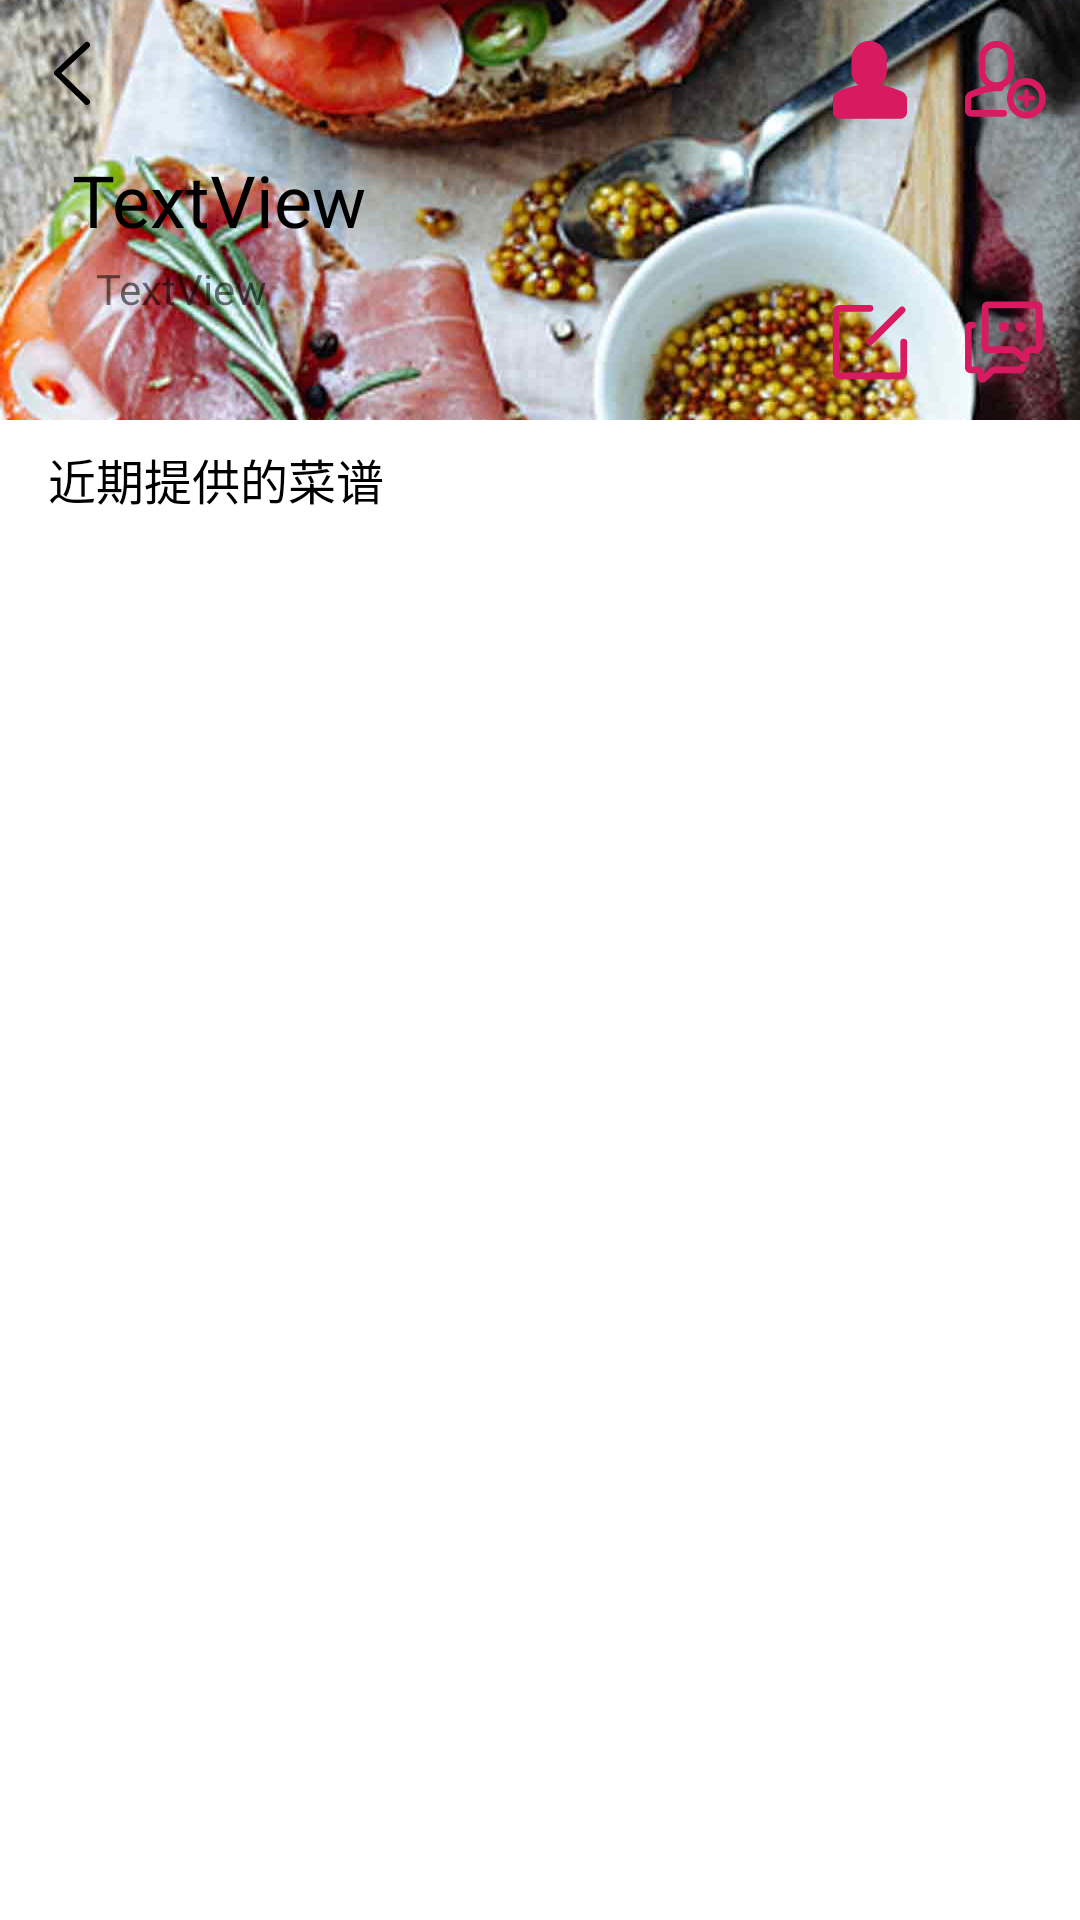

Android layout source for this screen:
<!-- AndroidManifest.xml: application theme AppTheme -->
<!-- res/layout/user_info.xml -->
<?xml version="1.0" encoding="utf-8"?>
<androidx.constraintlayout.widget.ConstraintLayout xmlns:android="http://schemas.android.com/apk/res/android"
    xmlns:app="http://schemas.android.com/apk/res-auto"
    xmlns:tools="http://schemas.android.com/tools"
    android:layout_width="match_parent"
    android:layout_height="match_parent">

    <ImageView
        android:id="@+id/bg"
        android:layout_width="match_parent"
        android:layout_height="140dp"
        android:foreground="@color/foreground"
        android:scaleType="centerCrop"
        app:srcCompat="@drawable/login_bg" />

    <TextView
        android:id="@+id/username"
        android:layout_width="wrap_content"
        android:layout_height="wrap_content"
        android:layout_marginStart="24dp"
        android:layout_marginTop="16dp"
        android:layout_marginBottom="2dp"
        android:text="TextView"
        android:textColor="@android:color/black"
        android:textSize="24sp"
        app:layout_constraintBottom_toTopOf="@id/followers"
        app:layout_constraintStart_toStartOf="parent"
        app:layout_constraintTop_toTopOf="@+id/bg"
        app:layout_constraintVertical_chainStyle="packed" />

    <TextView
        android:id="@+id/followers"
        android:layout_width="wrap_content"
        android:layout_height="wrap_content"
        android:layout_marginStart="32dp"
        android:layout_marginTop="2dp"
        android:text="TextView"
        app:layout_constraintBottom_toBottomOf="@+id/bg"
        app:layout_constraintStart_toStartOf="parent"
        app:layout_constraintTop_toBottomOf="@id/username" />

    <ImageView
        android:id="@+id/follow"
        android:layout_width="wrap_content"
        android:layout_height="wrap_content"
        android:layout_marginTop="8dp"
        android:layout_marginEnd="8dp"
        app:layout_constraintEnd_toEndOf="parent"
        app:layout_constraintTop_toTopOf="parent"
        app:srcCompat="@drawable/ic_addpeople" />
    <ImageView
        android:id="@+id/unfollow"
        android:layout_width="wrap_content"
        android:layout_height="wrap_content"
        android:layout_marginTop="8dp"
        android:layout_marginEnd="8dp"
        app:layout_constraintEnd_toStartOf="@id/follow"
        app:layout_constraintTop_toTopOf="parent"
        app:srcCompat="@drawable/ic_people_fill" />

    <ImageView
        android:id="@+id/chat"
        android:layout_width="wrap_content"
        android:layout_height="wrap_content"
        android:layout_marginEnd="8dp"
        android:layout_marginBottom="8dp"
        app:layout_constraintBottom_toBottomOf="@+id/bg"
        app:layout_constraintEnd_toEndOf="parent"
        app:srcCompat="@drawable/ic_interactive_accent" />

    <ImageView
        android:id="@+id/editor"
        android:layout_width="wrap_content"
        android:layout_height="wrap_content"
        android:layout_marginEnd="8dp"
        android:layout_marginBottom="8dp"
        app:layout_constraintBottom_toBottomOf="@+id/bg"
        app:layout_constraintEnd_toStartOf="@id/chat"
        app:srcCompat="@drawable/ic_editor" />

    <TextView
        android:id="@+id/textView4"
        android:layout_width="wrap_content"
        android:layout_height="wrap_content"
        android:layout_marginStart="16dp"
        android:layout_marginTop="8dp"
        android:text="@string/recent_recipe"
        android:textColor="@android:color/black"
        android:textSize="16sp"
        app:layout_constraintStart_toStartOf="parent"
        app:layout_constraintTop_toBottomOf="@+id/bg" />

    <androidx.recyclerview.widget.RecyclerView
        android:id="@+id/recycler"
        android:layout_width="0dp"
        android:layout_height="0dp"
        android:layout_marginTop="8dp"
        app:layout_constraintBottom_toBottomOf="parent"
        app:layout_constraintEnd_toEndOf="parent"
        app:layout_constraintStart_toStartOf="parent"
        app:layout_constraintTop_toBottomOf="@+id/textView4" />

    <ImageView
        android:id="@+id/back"
        android:layout_width="wrap_content"
        android:layout_height="wrap_content"
        android:layout_marginStart="8dp"
        android:layout_marginTop="8dp"
        app:layout_constraintStart_toStartOf="parent"
        app:layout_constraintTop_toTopOf="parent"
        app:srcCompat="@drawable/ic_return" />


</androidx.constraintlayout.widget.ConstraintLayout>
<!-- resources referenced by this layout -->
<resources>
  <color name="foreground">#afffffff</color>
  <!-- drawable ic_editor (drawable) -->
  <vector xmlns:android="http://schemas.android.com/apk/res/android"
      android:width="36dp"
      android:height="36dp"
      android:viewportWidth="1024"
      android:viewportHeight="1024">
      <path
          android:fillColor="@color/colorAccent"
          android:pathData="M489.38,534.62a31.9,31.9 0,0 0,45.25 0l304,-304a31.97,31.97 0,1 0,-45.25 -45.25l-304,304a31.97,31.97 0,0 0,0 45.25" />
      <path
          android:fillColor="@color/colorAccent"
          android:pathData="M832,480a32,32 0,0 0,-32 32l0.26,288L224,800.26 223.74,224H512a32,32 0,0 0,0 -64H223.74A63.84,63.84 0,0 0,160 223.74v576.51C160,835.39 188.61,864 223.74,864h576.51A63.84,63.84 0,0 0,864 800.26V512a32,32 0,0 0,-32 -32" />
  </vector>
  <!-- drawable ic_people_fill (drawable) -->
  <vector xmlns:android="http://schemas.android.com/apk/res/android"
      android:width="36dp"
      android:height="36dp"
      android:viewportWidth="1024"
      android:viewportHeight="1024">
      <path
          android:fillColor="@color/colorAccent"
          android:pathData="M813.73,640c-3.9,-1.73 -58.56,-25.6 -129.31,-45.79a883.62,883.62 0,0 0,-72.61 -17.57c36.1,-30.59 59.55,-75.68 59.55,-126.66v-123.1A167.17,167.17 0,0 0,504.19 160c-92.16,0 -167.2,74.72 -167.2,166.88v123.1c0,52.35 24.77,98.62 62.72,129.25 -25.47,5.41 -50.11,11.9 -72.8,18.69a1098.66,1098.66 0,0 0,-115.65 41.66C182.02,651.33 160,684.19 160,716v131.68l1.7,4.99c9.5,27.94 35.14,46.69 63.81,46.69h572.99a65.54,65.54 0,0 0,64.96 -56.96l0.54,-126.4c0,-31.58 -21.95,-64.38 -50.27,-76" />
  </vector>
  <!-- drawable ic_return (drawable) -->
  <vector xmlns:android="http://schemas.android.com/apk/res/android"
      android:width="32dp"
      android:height="32dp"
      android:viewportWidth="1024"
      android:viewportHeight="1024">
      <path
          android:fillColor="#FF000000"
          android:pathData="M694.27,809.02l-295.81,-286.85 295.36,-274.75a32,32 0,0 0,-43.62 -46.85l-320,297.7a32,32 0,0 0,-0.51 46.4l320,310.3a32.03,32.03 0,0 0,44.58 -45.95" />
  </vector>
  <string name="recent_recipe">近期提供的菜谱</string>
  <style name="AppTheme" parent="Theme.MaterialComponents.Light.NoActionBar">
          
          <item name="colorPrimary">@color/colorPrimary</item>
          <item name="colorPrimaryDark">@color/colorPrimaryDark</item>
          <item name="colorAccent">@color/colorAccent</item>
      </style>
  <color name="colorAccent">#D81B60</color>
  <color name="colorPrimary">#fdd835</color>
  <color name="colorPrimaryDark">#c6a700</color>
</resources>
